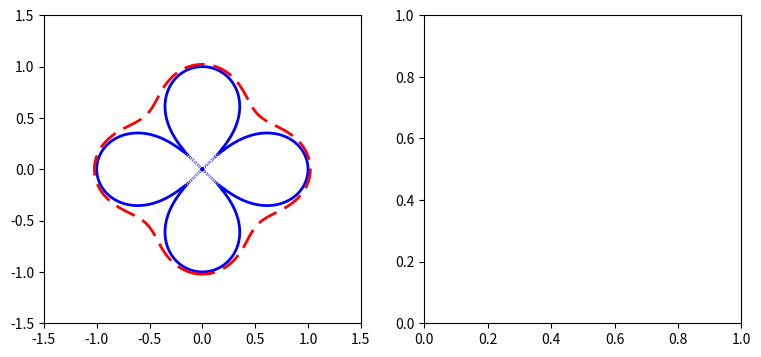

Here is the Python script that generated this plot: (Note: this script raises an exception after producing the figure.)
import numpy as np
import matplotlib.pyplot as plt

y, x = np.ogrid[-1.5:1.5:200j, -1.5:1.5:200j]
f = (x**2 + y**2)**4 - (x**2 - y**2)**2

plt.figure(figsize=(9, 4))
plt.subplot(121)
extent = [np.min(x), np.max(x), np.min(y), np.max(y)]
cs = plt.contour(f, extent=extent, levels=[0, 0.1],
                 colors=["b", "r"], linestyles=["solid", "dashed"], linewidths=[2, 2])

plt.subplot(122)
for c in cs.collections:
    data = c.get_paths()[0].vertices
    plt.plot(data[:, 0], data[:, 1],
             color=c.get_color()[0], linewidth=c.get_linewidth()[0])
plt.savefig("10.jpg",dpi=200)
plt.show()
